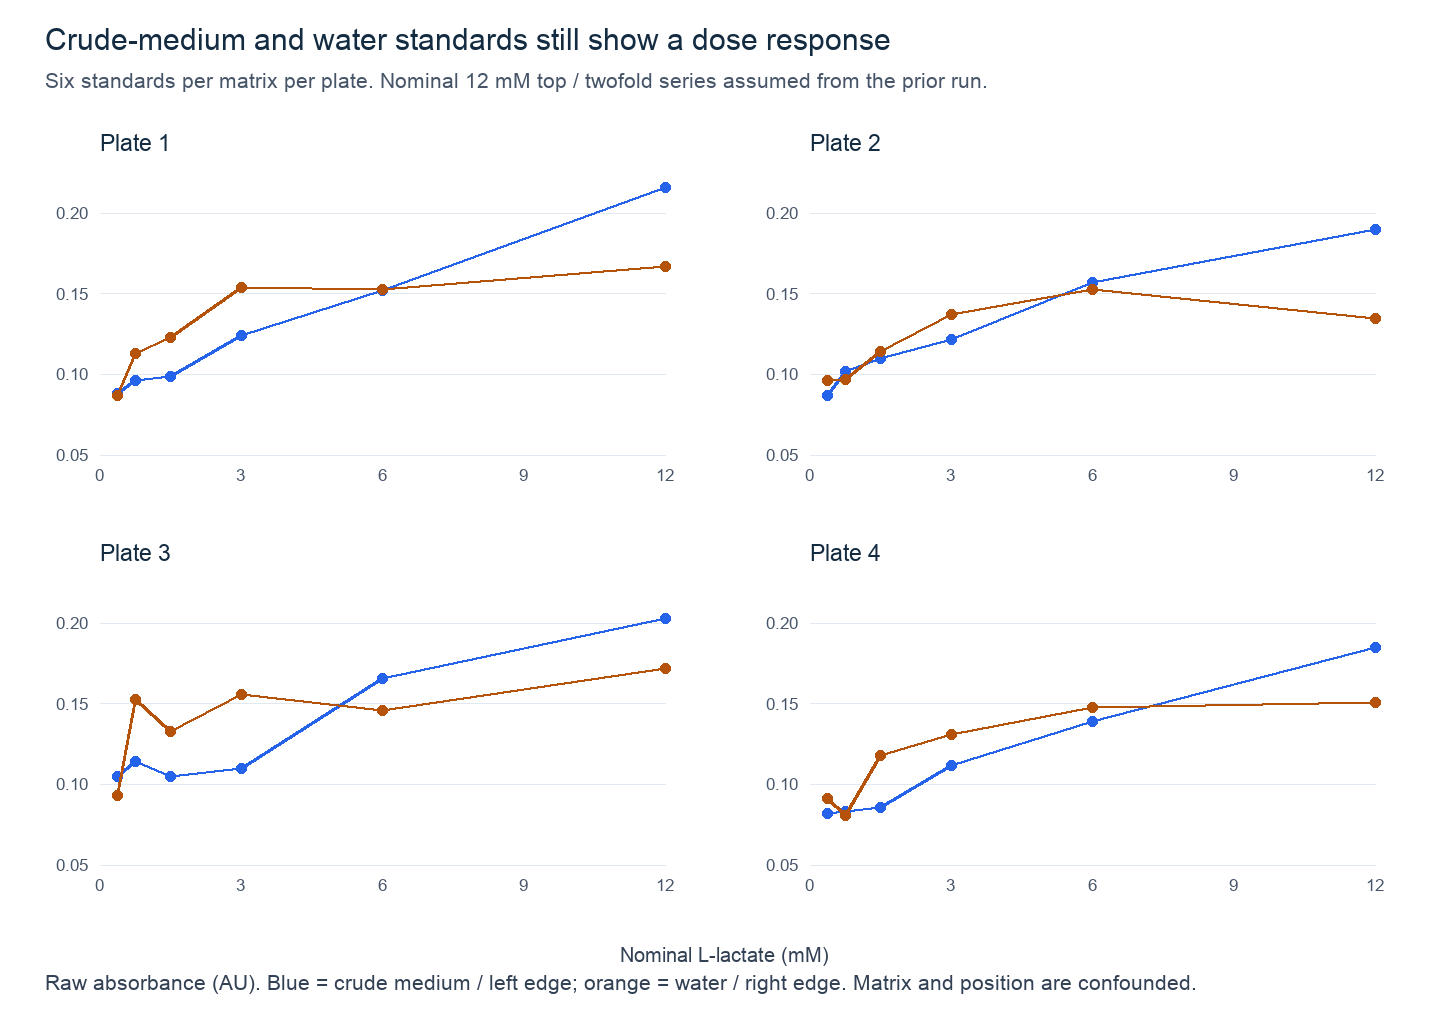

Values plotted in this chart, from the file beside it:
plate, matrix, well, nominal_mM, raw_absorbance, concentration_basis
1, crude, A1, 12.0, 0.216, 12mM top/twofold assumed from prior run
1, crude, B1, 6.0, 0.152, 12mM top/twofold assumed from prior run
1, crude, C1, 3.0, 0.124, 12mM top/twofold assumed from prior run
1, crude, D1, 1.5, 0.099, 12mM top/twofold assumed from prior run
1, crude, E1, 0.75, 0.096, 12mM top/twofold assumed from prior run
1, crude, F1, 0.375, 0.088, 12mM top/twofold assumed from prior run
1, water, A24, 12.0, 0.167, 12mM top/twofold assumed from prior run
1, water, B24, 6.0, 0.153, 12mM top/twofold assumed from prior run
1, water, C24, 3.0, 0.154, 12mM top/twofold assumed from prior run
1, water, D24, 1.5, 0.123, 12mM top/twofold assumed from prior run
1, water, E24, 0.75, 0.113, 12mM top/twofold assumed from prior run
1, water, F24, 0.375, 0.087, 12mM top/twofold assumed from prior run
2, crude, A1, 12.0, 0.19, 12mM top/twofold assumed from prior run
2, crude, B1, 6.0, 0.157, 12mM top/twofold assumed from prior run
2, crude, C1, 3.0, 0.122, 12mM top/twofold assumed from prior run
2, crude, D1, 1.5, 0.11, 12mM top/twofold assumed from prior run
2, crude, E1, 0.75, 0.102, 12mM top/twofold assumed from prior run
2, crude, F1, 0.375, 0.087, 12mM top/twofold assumed from prior run
2, water, A24, 12.0, 0.135, 12mM top/twofold assumed from prior run
2, water, B24, 6.0, 0.153, 12mM top/twofold assumed from prior run
2, water, C24, 3.0, 0.137, 12mM top/twofold assumed from prior run
2, water, D24, 1.5, 0.114, 12mM top/twofold assumed from prior run
2, water, E24, 0.75, 0.097, 12mM top/twofold assumed from prior run
2, water, F24, 0.375, 0.096, 12mM top/twofold assumed from prior run
3, crude, A1, 12.0, 0.203, 12mM top/twofold assumed from prior run
3, crude, B1, 6.0, 0.166, 12mM top/twofold assumed from prior run
3, crude, C1, 3.0, 0.11, 12mM top/twofold assumed from prior run
3, crude, D1, 1.5, 0.105, 12mM top/twofold assumed from prior run
3, crude, E1, 0.75, 0.114, 12mM top/twofold assumed from prior run
3, crude, F1, 0.375, 0.105, 12mM top/twofold assumed from prior run
3, water, A24, 12.0, 0.172, 12mM top/twofold assumed from prior run
3, water, B24, 6.0, 0.146, 12mM top/twofold assumed from prior run
3, water, C24, 3.0, 0.156, 12mM top/twofold assumed from prior run
3, water, D24, 1.5, 0.133, 12mM top/twofold assumed from prior run
3, water, E24, 0.75, 0.153, 12mM top/twofold assumed from prior run
3, water, F24, 0.375, 0.093, 12mM top/twofold assumed from prior run
4, crude, A1, 12.0, 0.185, 12mM top/twofold assumed from prior run
4, crude, B1, 6.0, 0.139, 12mM top/twofold assumed from prior run
4, crude, C1, 3.0, 0.112, 12mM top/twofold assumed from prior run
4, crude, D1, 1.5, 0.086, 12mM top/twofold assumed from prior run
4, crude, E1, 0.75, 0.083, 12mM top/twofold assumed from prior run
4, crude, F1, 0.375, 0.082, 12mM top/twofold assumed from prior run
4, water, A24, 12.0, 0.151, 12mM top/twofold assumed from prior run
4, water, B24, 6.0, 0.148, 12mM top/twofold assumed from prior run
4, water, C24, 3.0, 0.131, 12mM top/twofold assumed from prior run
4, water, D24, 1.5, 0.118, 12mM top/twofold assumed from prior run
4, water, E24, 0.75, 0.081, 12mM top/twofold assumed from prior run
4, water, F24, 0.375, 0.091, 12mM top/twofold assumed from prior run
